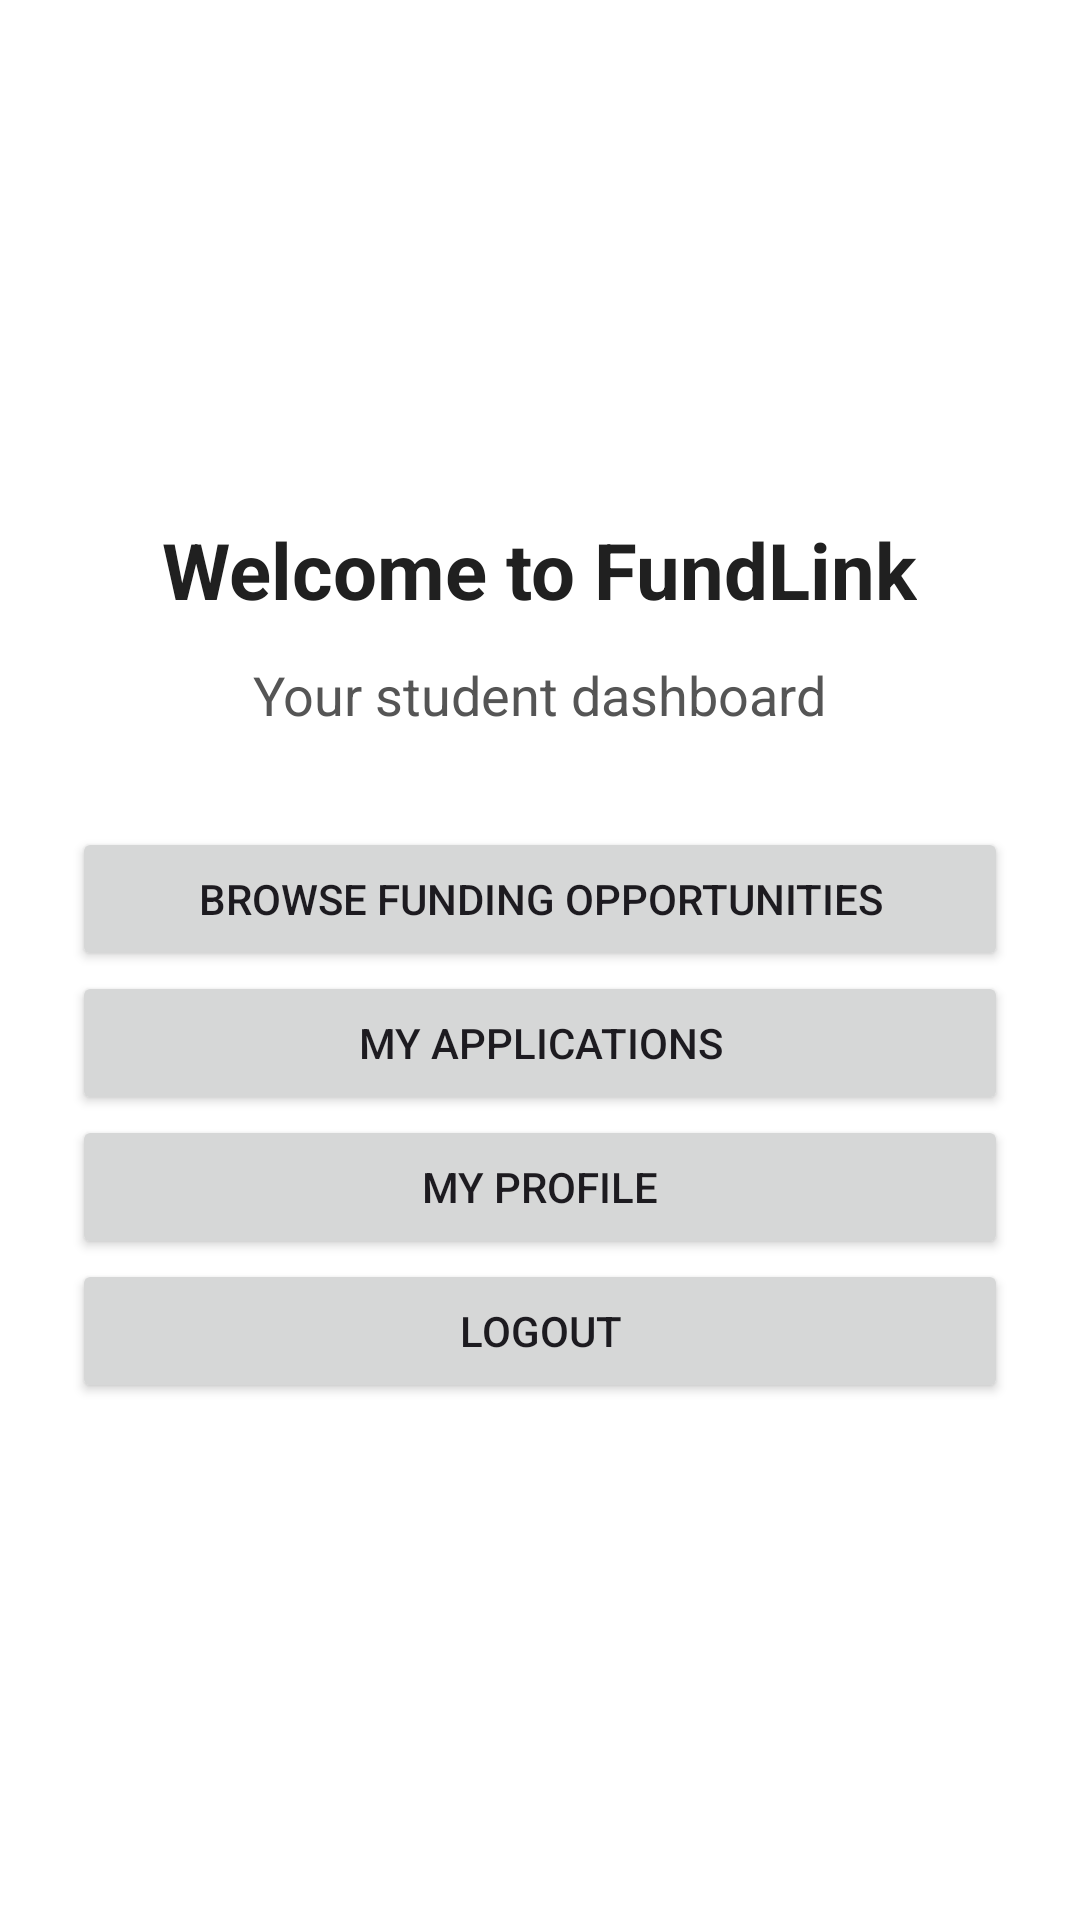

This screen was rendered from an Android layout file. Write that file and the resources it references.
<!-- AndroidManifest.xml: application theme Theme.Fundlink -->
<!-- res/layout/fragment_student_dashboard.xml -->
<?xml version="1.0" encoding="utf-8"?>
<LinearLayout
    xmlns:android="http://schemas.android.com/apk/res/android"
    android:layout_width="match_parent"
    android:layout_height="match_parent"
    android:orientation="vertical"
    android:gravity="center"
    android:padding="24dp"
    android:background="#FFFFFF">

    <TextView
        android:id="@+id/dashboardTitle"
        android:layout_width="wrap_content"
        android:layout_height="wrap_content"
        android:text="Welcome to FundLink"
        android:textSize="26sp"
        android:textStyle="bold"
        android:textColor="#202020"
        android:layout_marginBottom="12dp"/>

    <TextView
        android:id="@+id/dashboardMessage"
        android:layout_width="wrap_content"
        android:layout_height="wrap_content"
        android:text="Your student dashboard"
        android:textSize="18sp"
        android:textColor="#555555"
        android:layout_marginBottom="32dp"/>

    <Button
        android:id="@+id/opportunitiesButton"
        android:layout_width="match_parent"
        android:layout_height="wrap_content"
        android:text="Browse Funding Opportunities"/>

    <Button
        android:id="@+id/applicationsButton"
        android:layout_width="match_parent"
        android:layout_height="wrap_content"
        android:text="My Applications"/>

    <Button
        android:id="@+id/profileButton"
        android:layout_width="match_parent"
        android:layout_height="wrap_content"
        android:text="My Profile"/>

    <Button
        android:id="@+id/logoutButton"
        android:layout_width="match_parent"
        android:layout_height="wrap_content"
        android:text="Logout"/>

</LinearLayout>
<!-- resources referenced by this layout -->
<resources>
  <style name="Theme.Fundlink" parent="Base.Theme.Fundlink" />
  <style name="Base.Theme.Fundlink" parent="Theme.Material3.DayNight.NoActionBar">
          
          
      </style>
</resources>
